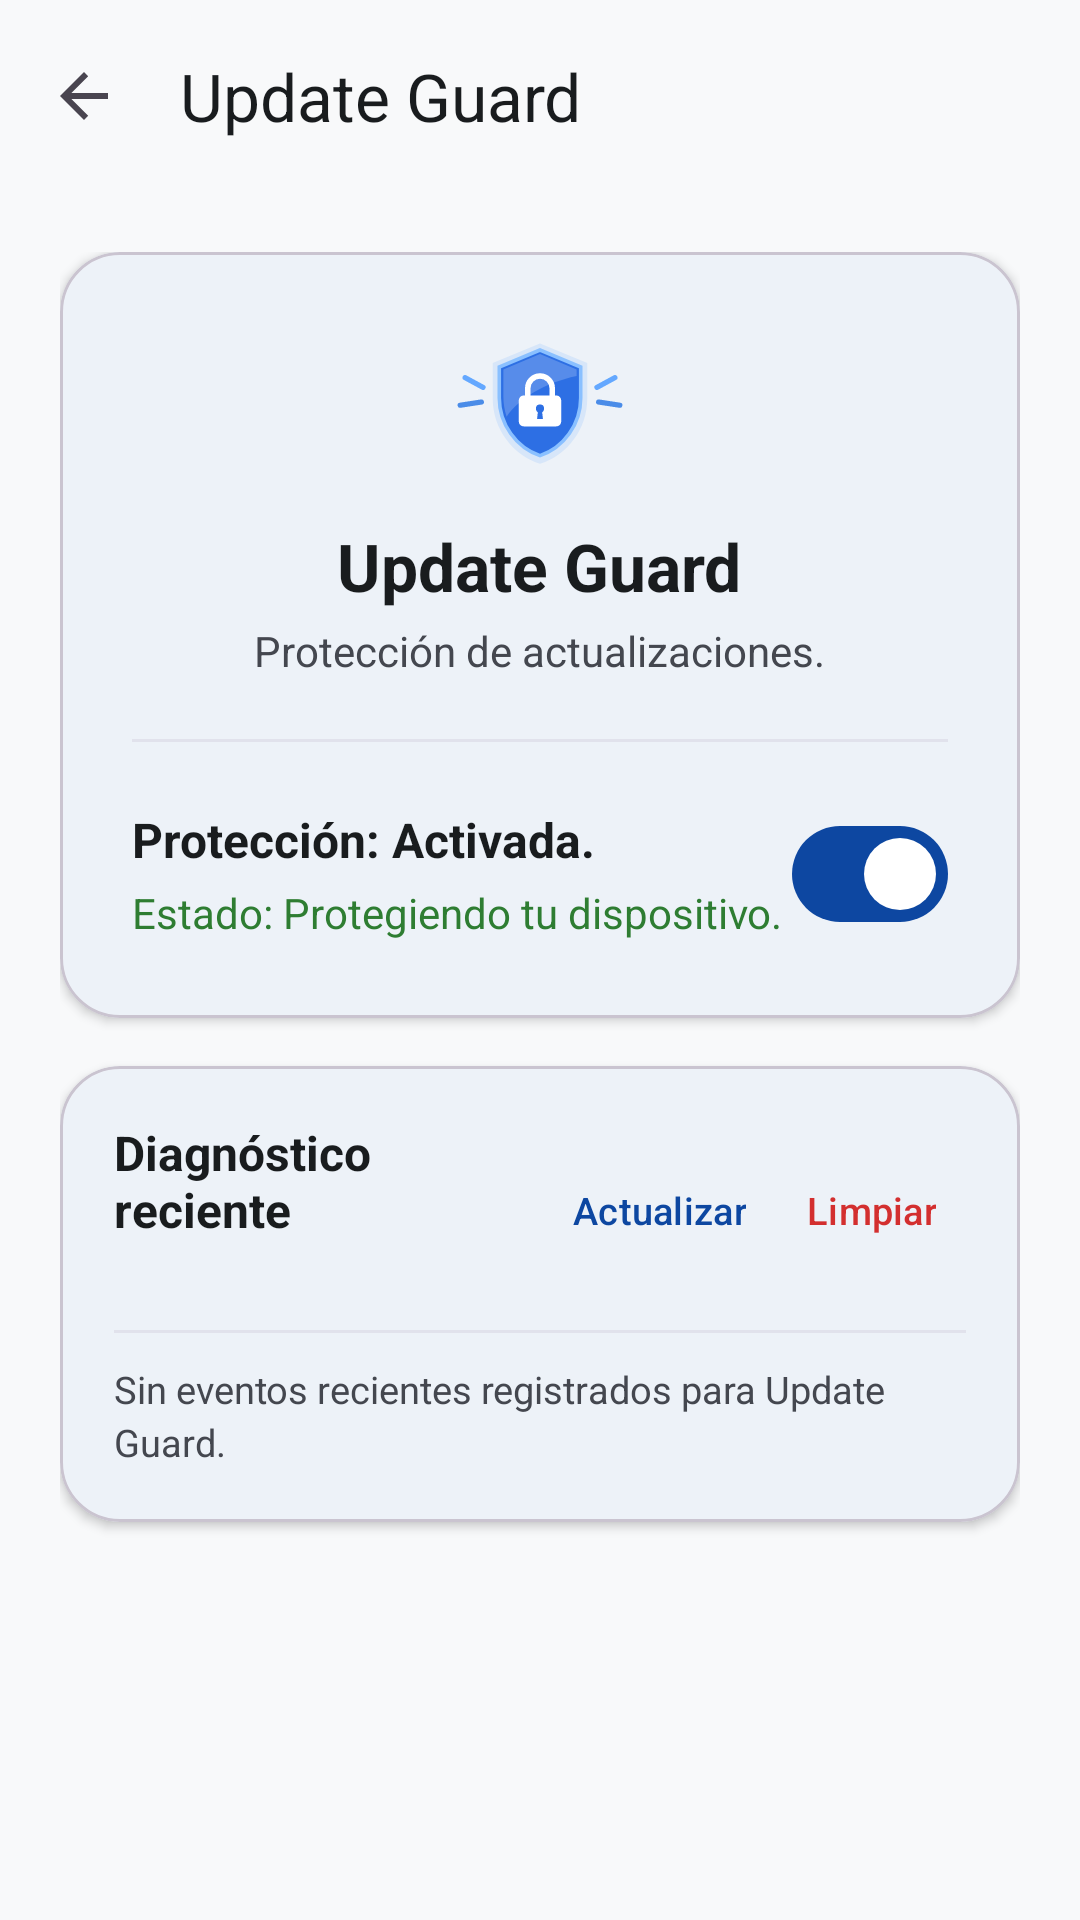

This screen was rendered from an Android layout file. Write that file and the resources it references.
<!-- AndroidManifest.xml: application theme Theme.ADBUtilityGuard -->
<!-- res/layout/activity_update_guard.xml -->
<?xml version="1.0" encoding="utf-8"?>
<androidx.coordinatorlayout.widget.CoordinatorLayout xmlns:android="http://schemas.android.com/apk/res/android"
    xmlns:app="http://schemas.android.com/apk/res-auto"
    android:layout_width="match_parent"
    android:layout_height="match_parent"
    android:background="?android:colorBackground">

    <com.google.android.material.appbar.AppBarLayout
        android:id="@+id/appBarUpdateGuard"
        android:layout_width="match_parent"
        android:layout_height="wrap_content"
        android:background="?android:colorBackground"
        app:elevation="0dp">

        <com.google.android.material.appbar.MaterialToolbar
            android:id="@+id/toolbarUpdateGuard"
            android:layout_width="match_parent"
            android:layout_height="?attr/actionBarSize"
            app:navigationIcon="?attr/homeAsUpIndicator"
            app:title="@string/update_guard_title"
            app:titleTextColor="?attr/colorOnBackground" />

    </com.google.android.material.appbar.AppBarLayout>

    <androidx.core.widget.NestedScrollView
        android:layout_width="match_parent"
        android:layout_height="match_parent"
        android:fillViewport="true"
        app:layout_behavior="@string/appbar_scrolling_view_behavior">

        <LinearLayout
            android:id="@+id/updateGuardContent"
            android:layout_width="match_parent"
            android:layout_height="wrap_content"
            android:gravity="center_horizontal"
            android:orientation="vertical"
            android:padding="20dp">

            <com.google.android.material.card.MaterialCardView
                android:layout_width="match_parent"
                android:layout_height="wrap_content"
                app:cardCornerRadius="20dp"
                app:cardElevation="2dp"
                app:strokeWidth="1dp">

                <LinearLayout
                    android:layout_width="match_parent"
                    android:layout_height="wrap_content"
                    android:gravity="center_horizontal"
                    android:orientation="vertical"
                    android:padding="24dp">

                    <ImageView
                        android:layout_width="76dp"
                        android:layout_height="52dp"
                        android:contentDescription="@null"
                        android:src="@drawable/ic_update_shield_lock" />

                    <TextView
                        android:layout_width="wrap_content"
                        android:layout_height="wrap_content"
                        android:layout_marginTop="14dp"
                        android:text="@string/update_guard_title"
                        android:textColor="?attr/colorOnSurface"
                        android:textSize="22sp"
                        android:textStyle="bold" />

                    <TextView
                        android:layout_width="wrap_content"
                        android:layout_height="wrap_content"
                        android:layout_marginTop="4dp"
                        android:text="@string/update_guard_subtitle"
                        android:textColor="?attr/colorOnSurfaceVariant"
                        android:textSize="14sp" />

                    <View
                        android:layout_width="match_parent"
                        android:layout_height="1dp"
                        android:layout_marginTop="20dp"
                        android:layout_marginBottom="20dp"
                        android:background="?attr/colorSurfaceVariant" />

                    <LinearLayout
                        android:layout_width="match_parent"
                        android:layout_height="wrap_content"
                        android:gravity="center_vertical"
                        android:orientation="horizontal">

                        <LinearLayout
                            android:layout_width="0dp"
                            android:layout_height="wrap_content"
                            android:layout_weight="1"
                            android:orientation="vertical">

                            <TextView
                                android:id="@+id/tvUpdateProtectionState"
                                android:layout_width="wrap_content"
                                android:layout_height="wrap_content"
                                android:text="@string/update_guard_protection_on"
                                android:textColor="?attr/colorOnSurface"
                                android:textSize="16sp"
                                android:textStyle="bold" />

                            <TextView
                                android:id="@+id/tvUpdateDeviceState"
                                android:layout_width="wrap_content"
                                android:layout_height="wrap_content"
                                android:layout_marginTop="4dp"
                                android:text="@string/update_guard_state_active"
                                android:textColor="@color/brand_success"
                                android:textSize="14sp" />
                        </LinearLayout>

                        <com.google.android.material.materialswitch.MaterialSwitch
                            android:id="@+id/switchUpdateGuard"
                            android:layout_width="wrap_content"
                            android:layout_height="wrap_content"
                            android:checked="true" />
                    </LinearLayout>

                </LinearLayout>
            </com.google.android.material.card.MaterialCardView>

            
            <com.google.android.material.card.MaterialCardView
                android:layout_width="match_parent"
                android:layout_height="wrap_content"
                android:layout_marginTop="16dp"
                app:cardCornerRadius="20dp"
                app:cardElevation="2dp"
                app:strokeWidth="1dp">

                <LinearLayout
                    android:layout_width="match_parent"
                    android:layout_height="wrap_content"
                    android:orientation="vertical"
                    android:padding="18dp">

                    <LinearLayout
                        android:layout_width="match_parent"
                        android:layout_height="wrap_content"
                        android:gravity="center_vertical"
                        android:orientation="horizontal">

                        <LinearLayout
                            android:layout_width="0dp"
                            android:layout_height="wrap_content"
                            android:layout_weight="1"
                            android:orientation="vertical">

                            <TextView
                                android:layout_width="wrap_content"
                                android:layout_height="wrap_content"
                                android:text="@string/update_diag_title"
                                android:textColor="?attr/colorOnSurface"
                                android:textSize="16sp"
                                android:textStyle="bold" />

                            <TextView
                                android:id="@+id/tvUpdateDiagSummary"
                                android:layout_width="wrap_content"
                                android:layout_height="wrap_content"
                                android:layout_marginTop="2dp"
                                android:textColor="?attr/colorOnSurfaceVariant"
                                android:textSize="12.5sp" />
                        </LinearLayout>

                        <com.google.android.material.button.MaterialButton
                            android:id="@+id/btnRefreshUpdateDiag"
                            style="@style/Widget.Material3.Button.TextButton"
                            android:layout_width="wrap_content"
                            android:layout_height="38dp"
                            android:minWidth="0dp"
                            android:paddingHorizontal="10dp"
                            android:text="@string/update_diag_refresh"
                            android:textSize="12.5sp" />

                        <com.google.android.material.button.MaterialButton
                            android:id="@+id/btnClearUpdateDiag"
                            style="@style/Widget.Material3.Button.TextButton"
                            android:layout_width="wrap_content"
                            android:layout_height="38dp"
                            android:minWidth="0dp"
                            android:paddingHorizontal="10dp"
                            android:text="@string/update_diag_clear"
                            android:textColor="@color/brand_danger"
                            android:textSize="12.5sp" />
                    </LinearLayout>

                    <View
                        android:layout_width="match_parent"
                        android:layout_height="1dp"
                        android:layout_marginTop="10dp"
                        android:layout_marginBottom="10dp"
                        android:background="?attr/colorSurfaceVariant" />

                    <TextView
                        android:id="@+id/tvUpdateDiagList"
                        android:layout_width="match_parent"
                        android:layout_height="wrap_content"
                        android:lineSpacingExtra="3dp"
                        android:text="@string/update_diag_empty"
                        android:textColor="?attr/colorOnSurfaceVariant"
                        android:textSize="12.5sp" />

                </LinearLayout>
            </com.google.android.material.card.MaterialCardView>

        </LinearLayout>
    </androidx.core.widget.NestedScrollView>

</androidx.coordinatorlayout.widget.CoordinatorLayout>
<!-- resources referenced by this layout -->
<resources>
  <color name="brand_danger">#D32F2F</color>
  <color name="brand_success">#2E7D32</color>
  <!-- drawable ic_update_shield_lock: vector/xml drawable (drawable, 2123 chars, omitted) -->
  <string name="update_diag_clear">Limpiar</string>
  <string name="update_diag_empty">Sin eventos recientes registrados para Update Guard.</string>
  <string name="update_diag_refresh">Actualizar</string>
  <string name="update_diag_title">Diagnóstico reciente</string>
  <string name="update_guard_protection_on">Protección: Activada.</string>
  <string name="update_guard_state_active">Estado: Protegiendo tu dispositivo.</string>
  <string name="update_guard_subtitle">Protección de actualizaciones.</string>
  <string name="update_guard_title">Update Guard</string>
  <style name="Theme.ADBUtilityGuard" parent="Theme.Material3.DayNight.NoActionBar">
          <item name="colorPrimary">@color/md_theme_light_primary</item>
          <item name="colorOnPrimary">@color/md_theme_light_onPrimary</item>
          <item name="colorPrimaryContainer">@color/md_theme_light_primaryContainer</item>
          <item name="colorOnPrimaryContainer">@color/md_theme_light_onPrimaryContainer</item>
          <item name="colorSecondary">@color/md_theme_light_secondary</item>
          <item name="colorOnSecondary">@color/md_theme_light_onSecondary</item>
          <item name="android:colorBackground">@color/md_theme_light_background</item>
          <item name="colorOnBackground">@color/md_theme_light_onBackground</item>
          <item name="colorSurface">@color/md_theme_light_surface</item>
          <item name="colorOnSurface">@color/md_theme_light_onSurface</item>
          <item name="colorSurfaceVariant">@color/md_theme_light_surfaceVariant</item>
          <item name="colorOnSurfaceVariant">@color/md_theme_light_onSurfaceVariant</item>
          <item name="colorOutline">@color/md_theme_light_outline</item>
          <item name="android:statusBarColor">@color/md_theme_light_background</item>
          <item name="android:windowLightStatusBar">true</item>
      </style>
  <color name="md_theme_light_primary">#0D47A1</color>
  <color name="md_theme_light_onPrimary">#FFFFFF</color>
  <color name="md_theme_light_primaryContainer">#D9E2FF</color>
  <color name="md_theme_light_onPrimaryContainer">#001A43</color>
  <color name="md_theme_light_secondary">#535F70</color>
  <color name="md_theme_light_onSecondary">#FFFFFF</color>
  <color name="md_theme_light_background">#F8F9FA</color>
  <color name="md_theme_light_onBackground">#191C1E</color>
  <color name="md_theme_light_surface">#FFFFFF</color>
  <color name="md_theme_light_onSurface">#191C1E</color>
  <color name="md_theme_light_surfaceVariant">#E1E2EC</color>
  <color name="md_theme_light_onSurfaceVariant">#44474F</color>
  <color name="md_theme_light_outline">#757780</color>
</resources>
